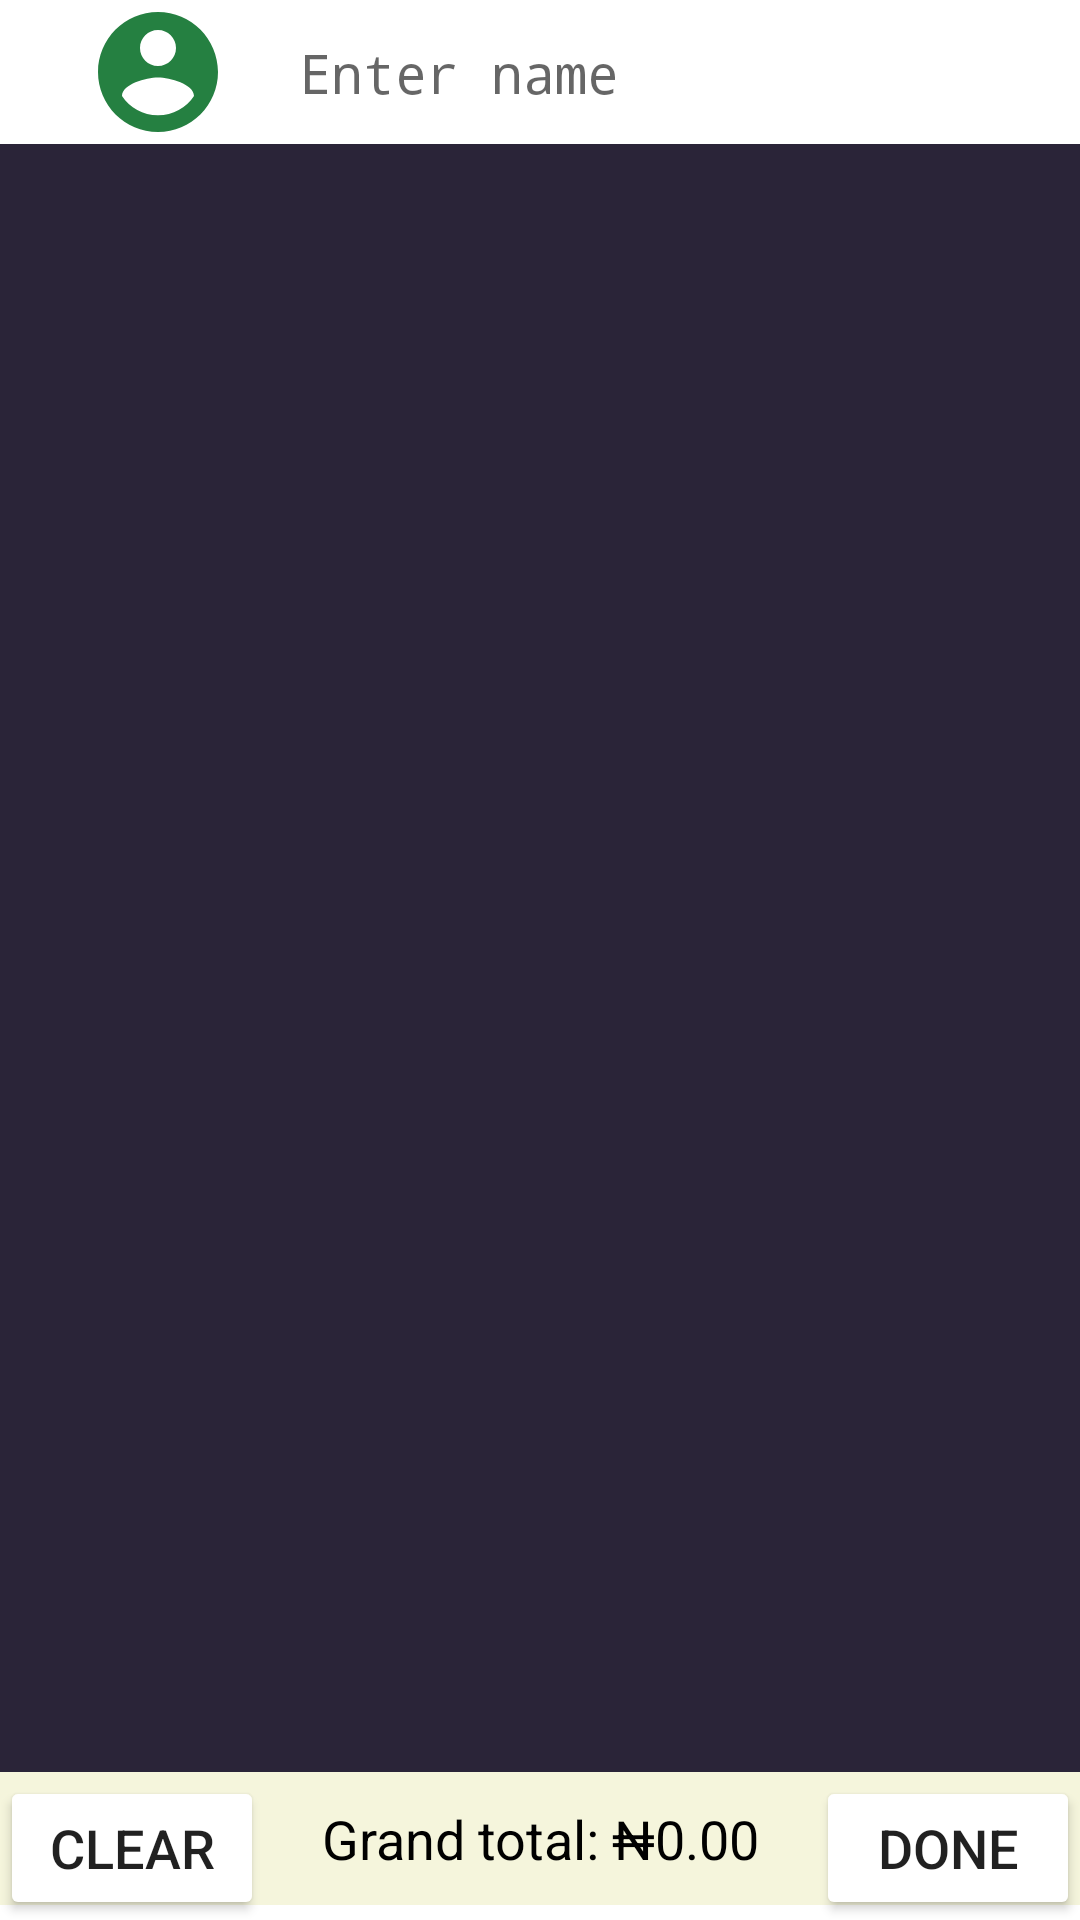

Produce the Android XML layout that renders to this screen, including the resource entries it uses.
<!-- AndroidManifest.xml: application theme Theme.BINL -->
<!-- res/layout/products_layout.xml -->
<?xml version="1.0" encoding="utf-8"?>
<FrameLayout xmlns:android="http://schemas.android.com/apk/res/android"
    xmlns:tools="http://schemas.android.com/tools"
    xmlns:app="http://schemas.android.com/apk/res-auto"
    android:layout_width="match_parent"
    android:layout_height="match_parent"
    android:fitsSystemWindows="true"
    android:background="@android:color/transparent"
    android:backgroundTint="@android:color/transparent"
    tools:context=".pages.Products">

    <androidx.constraintlayout.widget.ConstraintLayout
        android:layout_width="match_parent"
        android:layout_height="match_parent"
        android:background="@android:color/transparent">

        <androidx.constraintlayout.widget.ConstraintLayout
            android:id="@+id/topConstraint"
            android:layout_width="match_parent"
            android:layout_height="wrap_content"
            app:layout_constraintTop_toTopOf="parent"
            app:layout_constraintStart_toStartOf="parent">

            <ImageView
                android:id="@+id/profile_svg"
                android:layout_width="73dp"
                android:layout_height="48dp"
                android:layout_marginStart="16dp"
                android:src="@drawable/account_svg"
                app:layout_constraintStart_toStartOf="parent"
                app:layout_constraintTop_toTopOf="parent" />

            <EditText
                android:id="@+id/CustomerNameEntry"
                android:layout_width="257dp"
                android:layout_height="match_parent"
                android:layout_marginTop="4dp"
                android:background="@null"
                android:fontFamily="monospace"
                android:gravity="start"
                android:hint="Enter name"
                android:inputType="textPersonName"
                android:minWidth="250dp"
                android:padding="8dp"
                app:layout_constraintEnd_toEndOf="parent"
                app:layout_constraintHorizontal_bias="0.191"
                app:layout_constraintStart_toEndOf="@id/profile_svg"
                app:layout_constraintTop_toTopOf="parent" />
        </androidx.constraintlayout.widget.ConstraintLayout>

        <ScrollView
            android:id="@+id/scrollView"
            android:layout_width="0dp"
            android:layout_height="0dp"
            android:background="#2a2438"
            app:layout_constraintBottom_toTopOf="@id/bottomConstraint"
            app:layout_constraintEnd_toEndOf="parent"
            app:layout_constraintStart_toStartOf="parent"
            app:layout_constraintTop_toBottomOf="@id/topConstraint">

            <LinearLayout
                android:id="@+id/container"
                android:layout_width="match_parent"
                android:layout_height="wrap_content"
                android:orientation="vertical" />
        </ScrollView>

        <androidx.constraintlayout.widget.ConstraintLayout
            android:id="@+id/bottomConstraint"
            android:layout_width="match_parent"
            android:layout_height="wrap_content"
            app:layout_constraintStart_toStartOf="parent"
            app:layout_constraintBottom_toBottomOf="parent">
            <Button
                android:id="@+id/clear_qtys"
                android:layout_width="wrap_content"
                android:layout_height="match_parent"
                app:layout_constraintBottom_toBottomOf="parent"
                app:layout_constraintStart_toStartOf="parent"
                android:backgroundTint="@color/button"
                android:padding="10dp"
                android:text="Clear"
                android:textSize="18sp"/>

            <TextView
                android:id="@+id/sum_view"
                android:layout_width="0dp"
                android:layout_height="match_parent"
                android:gravity="center"
                android:text="Grand total: ₦0.00"
                android:textAlignment="center"
                android:textColor="@color/black"
                android:background="#f5f5dc"
                android:textSize="18dp"
                android:padding="10dp"
                android:layout_marginBottom="5dp"
                app:layout_constraintBottom_toBottomOf="parent"
                app:layout_constraintStart_toStartOf="parent"
                app:layout_constraintEnd_toEndOf="parent"/>

            <Button
                android:id="@+id/done_btn"
                android:layout_width="wrap_content"
                android:layout_height="match_parent"
                android:backgroundTint="@color/button"
                android:text="Done"
                android:textSize="18sp"
                android:padding="10dp"
                app:layout_constraintBottom_toBottomOf="parent"
                app:layout_constraintEnd_toEndOf="parent"/>

        </androidx.constraintlayout.widget.ConstraintLayout>
            </androidx.constraintlayout.widget.ConstraintLayout>
        </FrameLayout>
<!-- resources referenced by this layout -->
<resources>
  <color name="black">#FF000000</color>
  <!-- drawable account_svg (drawable) -->
  <vector xmlns:android="http://schemas.android.com/apk/res/android" android:height="24dp" android:tint="#258041" android:viewportHeight="24" android:viewportWidth="24" android:width="24dp">
        
      <path android:fillColor="@android:color/white" android:pathData="M12,2C6.48,2 2,6.48 2,12s4.48,10 10,10 10,-4.48 10,-10S17.52,2 12,2zM12,5c1.66,0 3,1.34 3,3s-1.34,3 -3,3 -3,-1.34 -3,-3 1.34,-3 3,-3zM12,19.2c-2.5,0 -4.71,-1.28 -6,-3.22 0.03,-1.99 4,-3.08 6,-3.08 1.99,0 5.97,1.09 6,3.08 -1.29,1.94 -3.5,3.22 -6,3.22z"/>
      
  </vector>
  <style name="Theme.BINL" parent="Theme.MaterialComponents.Light.NoActionBar" />
</resources>
